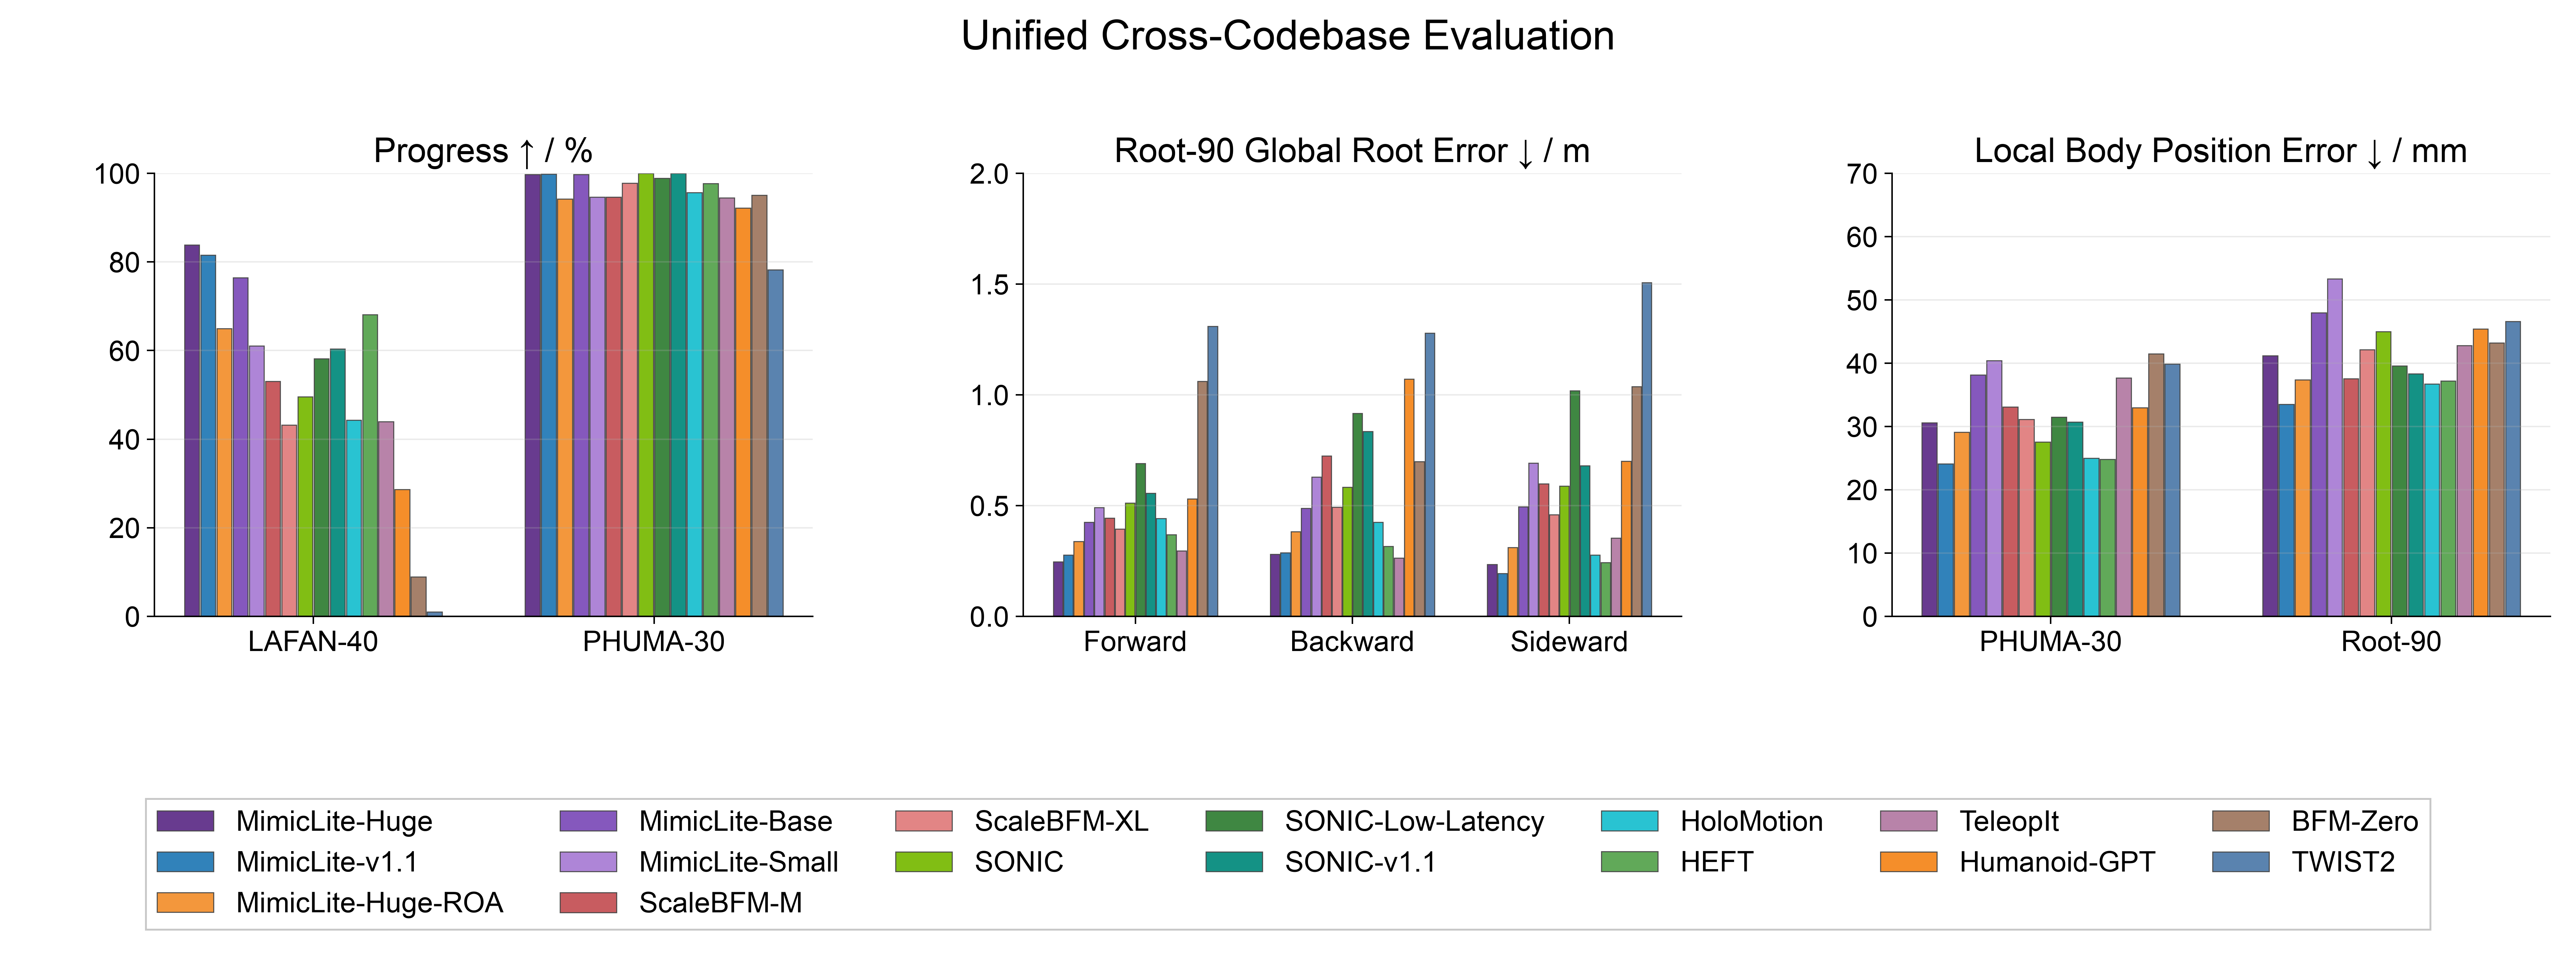

The file beside this chart, header and first rows:
policy, label, lafan40_progress_pct, phuma30_progress_pct, phuma30_local_mm, root90_local_mm, root90_forward_m, root90_backward_m, root90_sideward_m, root90_mean_m
mimic_lite_huge, MimicLite-Huge, 83.83, 99.76, 30.6, 41.22, 0.2472, 0.28, 0.2351, 0.2541
mimic_lite_v1_1, MimicLite-v1.1, 81.51, 99.83, 24.09, 33.52, 0.2763, 0.287, 0.1934, 0.2522
g1_roa_huge_student_20260814, MimicLite-Huge-ROA, 64.96, 94.23, 29.09, 37.39, 0.3376, 0.3817, 0.3103, 0.3432
mimic_lite_base, MimicLite-Base, 76.41, 99.72, 38.16, 47.98, 0.4244, 0.4871, 0.4954, 0.4689
mimic_lite_small, MimicLite-Small, 61.09, 94.66, 40.4, 53.35, 0.4914, 0.6295, 0.6922, 0.6044
scalebfm_m, ScaleBFM-M, 53.09, 94.66, 33.06, 37.55, 0.4434, 0.7244, 0.5987, 0.5888
scalebfm_xl, ScaleBFM-XL, 43.17, 97.82, 31.11, 42.12, 0.3952, 0.4925, 0.4593, 0.449
sonic_g1, SONIC, 49.55, 100.0, 27.55, 45.03, 0.5126, 0.5829, 0.5881, 0.5612
sonic_low_latency, SONIC-Low-Latency, 58.18, 98.86, 31.46, 39.6, 0.6903, 0.9161, 1.019, 0.8751
sonic_v1_1, SONIC-v1.1, 60.36, 100.0, 30.69, 38.33, 0.5564, 0.8355, 0.6793, 0.6904
holomotion, HoloMotion, 44.29, 95.65, 25, 36.7, 0.4424, 0.4247, 0.2772, 0.3815
heft, HEFT, 68.07, 97.67, 24.83, 37.19, 0.3681, 0.3167, 0.2436, 0.3095
teleopit, TeleopIt, 43.92, 94.47, 37.69, 42.8, 0.2962, 0.2636, 0.3542, 0.3047
humanoid_gpt, Humanoid-GPT, 28.61, 92.16, 32.97, 45.43, 0.5297, 1.071, 0.6999, 0.7667
bfm_zero, BFM-Zero, 8.947, 95.08, 41.46, 43.21, 1.061, 0.6991, 1.038, 0.9328
twist2, TWIST2, 1.028, 78.24, 39.91, 46.63, 1.31, 1.28, 1.507, 1.365
